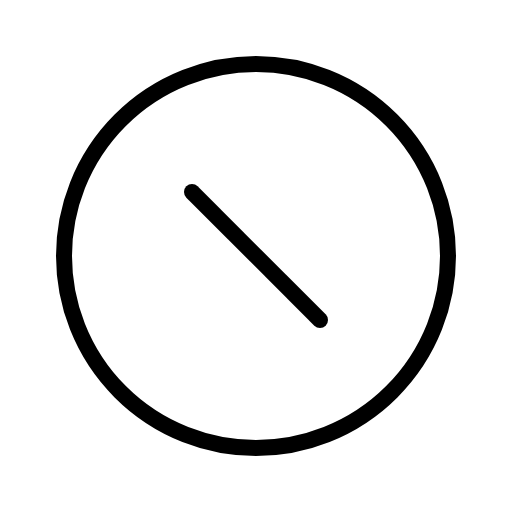
t = 0.00 s
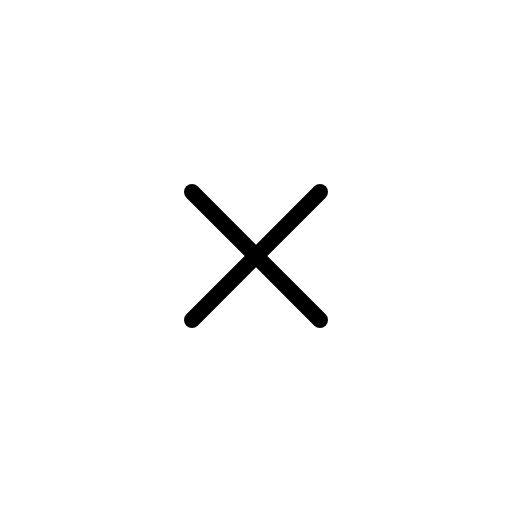
t = 0.60 s
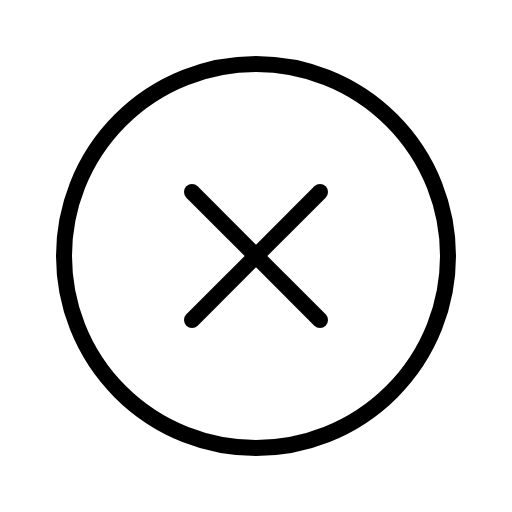
t = 0.98 s
t = 1.35 s: frame unchanged from t = 0.98 s, image omitted
t = 1.73 s: frame unchanged from t = 0.98 s, image omitted

The animated SVG that drew these frames (rendered in a browser with its animation timeline set to each time). Animation: 1 CSS @keyframes rule; one cycle of 2.10 s, repeats indefinitely.

<svg xmlns="http://www.w3.org/2000/svg" viewBox="0 0 256 256">
  <style>
    .draw-line {
      stroke-dasharray: 2000;
      stroke-dashoffset: 0;
    }
    svg:hover .draw-line {
      animation: phosphor-draw-in 1.5s ease-in-out infinite alternate;
    }
    @keyframes phosphor-draw-in {
      0%   { stroke-dashoffset: 2000; }
      100% { stroke-dashoffset: 0; }
    }
  </style><rect width="256" height="256" fill="none"/><line x1="160" y1="96" x2="96" y2="160" fill="none" stroke="currentColor" stroke-linecap="round" stroke-linejoin="round" stroke-width="8" class="draw-line" pathLength="1" style="animation-delay: 0s"/><line x1="96" y1="96" x2="160" y2="160" fill="none" stroke="currentColor" stroke-linecap="round" stroke-linejoin="round" stroke-width="8" class="draw-line" pathLength="1" style="animation-delay: 0.3s"/><circle cx="128" cy="128" r="96" fill="none" stroke="currentColor" stroke-linecap="round" stroke-linejoin="round" stroke-width="8" class="draw-line" pathLength="1" style="animation-delay: 0.6s"/></svg>
